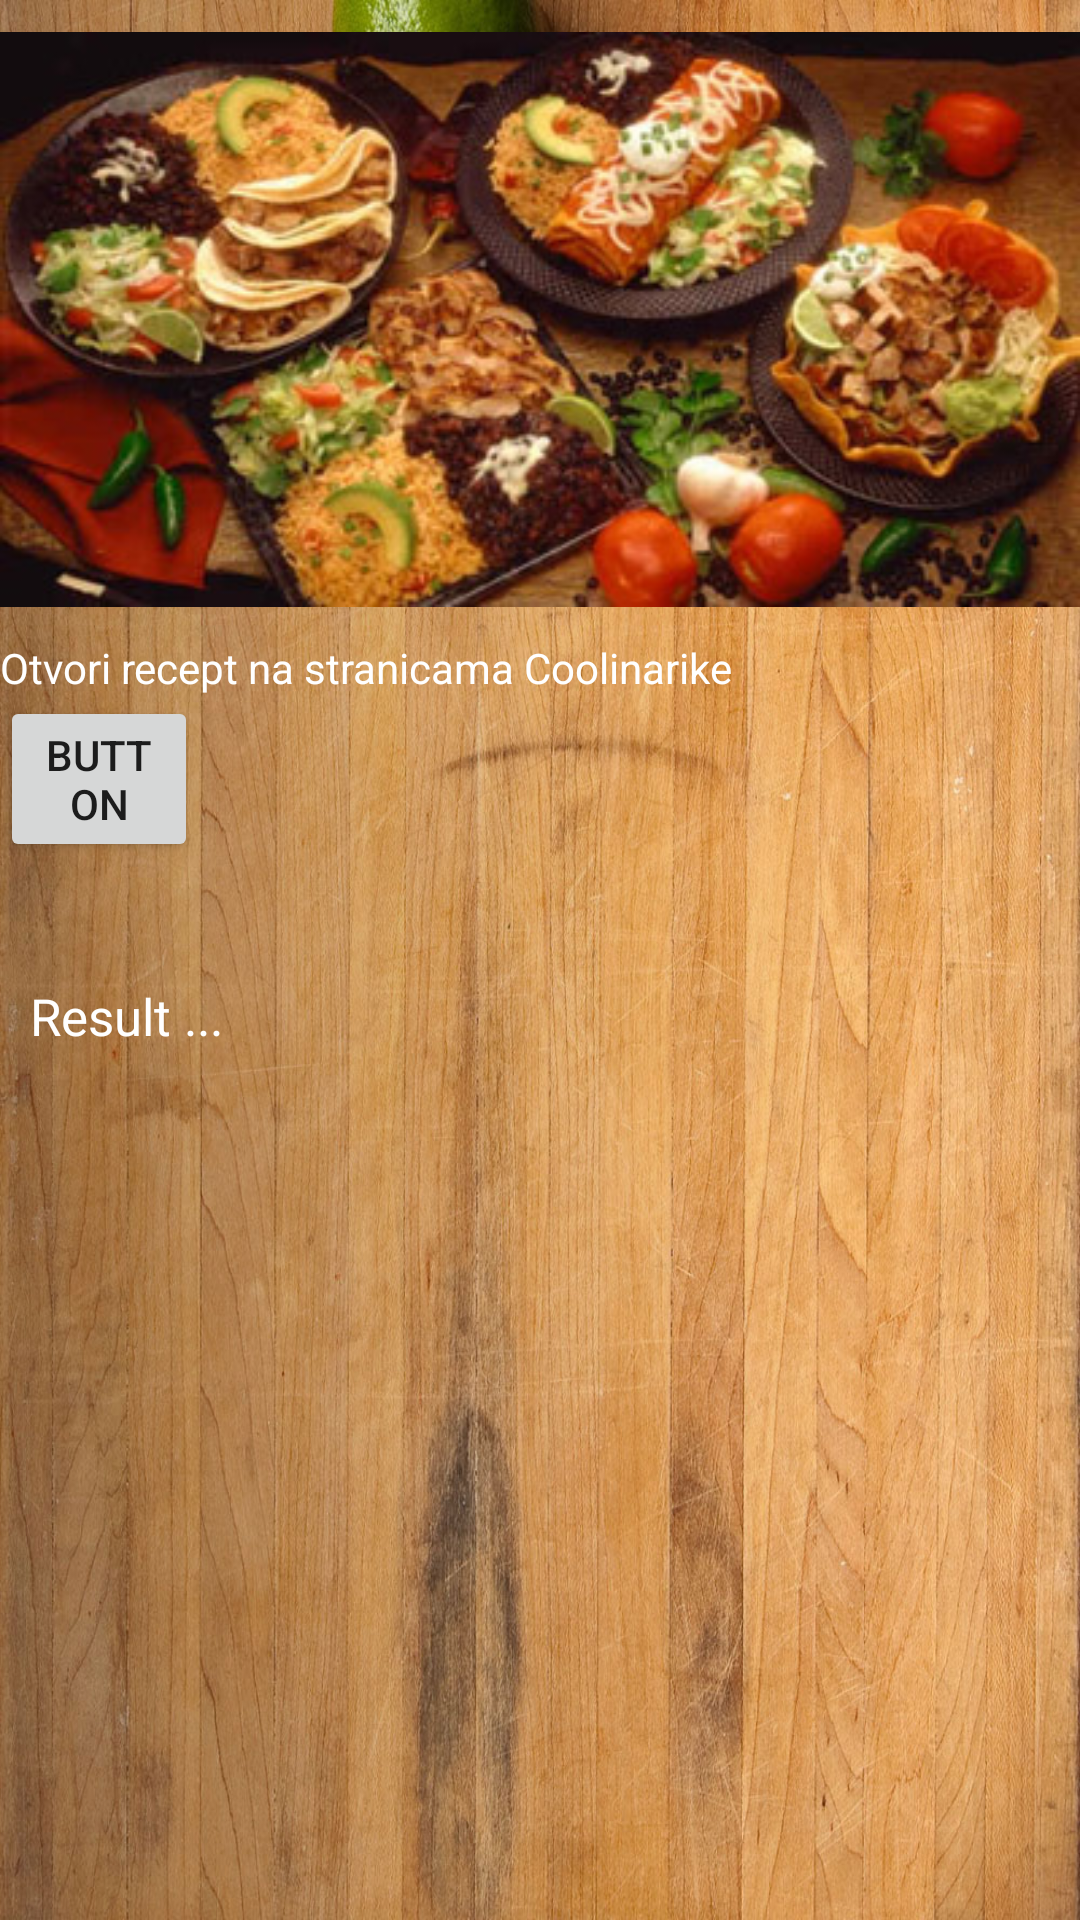

The Android layout XML behind this screen, and the referenced resources:
<!-- AndroidManifest.xml: application theme AppTheme -->
<!-- res/layout/prikaz_recepta.xml -->
<?xml version="1.0" encoding="utf-8"?>
<LinearLayout xmlns:android="http://schemas.android.com/apk/res/android"
    xmlns:app="http://schemas.android.com/apk/res-auto"
    android:orientation="vertical" android:layout_width="match_parent"
    android:layout_height="match_parent"
    android:background="@drawable/lemons2"
    android:scaleType="centerCrop"
    android:weightSum="1">


    <ImageView
        android:id="@+id/slikaHrane"
        android:layout_width="match_parent"
        android:layout_height="wrap_content"
        app:srcCompat="@drawable/foods" />

    <TextView
        android:id="@+id/text2"
        android:layout_width="wrap_content"
        android:layout_height="wrap_content"
        android:autoLink="web"
        android:textColor="#FFFFFF"
        android:text="@string/txtCredits" />

    <Button
        android:id="@+id/share"
        android:layout_width="66dp"
        android:layout_height="wrap_content"
        android:text="Button" />

    <TextView
        android:id="@+id/tekstRecepta"
        android:layout_width="fill_parent"
        android:layout_height="wrap_content"
        android:layout_marginLeft="10dp"
        android:layout_marginRight="10dp"
        android:text="Result ..."
        android:layout_centerHorizontal="true"
        android:layout_marginTop="40dp"
        android:layout_below="@id/slikaHrane"
        android:textSize="17sp"
        android:textColor="#FFFFFF" />

</LinearLayout>
<!-- resources referenced by this layout -->
<resources>
  <!-- drawable foods: jpg bitmap (drawable, 62730 bytes) -->
  <!-- drawable lemons2: jpg bitmap (drawable, 356165 bytes) -->
  <string name="txtCredits">Otvori recept na stranicama Coolinarike</string>
  <style name="AppTheme" parent="Theme.AppCompat.Light.DarkActionBar">
          
          <item name="colorPrimary">@color/colorPrimary</item>
          <item name="colorPrimaryDark">@color/colorPrimaryDark</item>
          <item name="colorAccent">@color/colorAccent</item>
          <item name="android:textSize">14sp</item>
      </style>
  <!-- not gathered from this repository: default colours our renderer supplied (Android Studio template values) -->
  <color name="colorPrimary">#FF6200EE</color>
  <color name="colorPrimaryDark">#FF3700B3</color>
  <color name="colorAccent">#FF03DAC5</color>
</resources>
